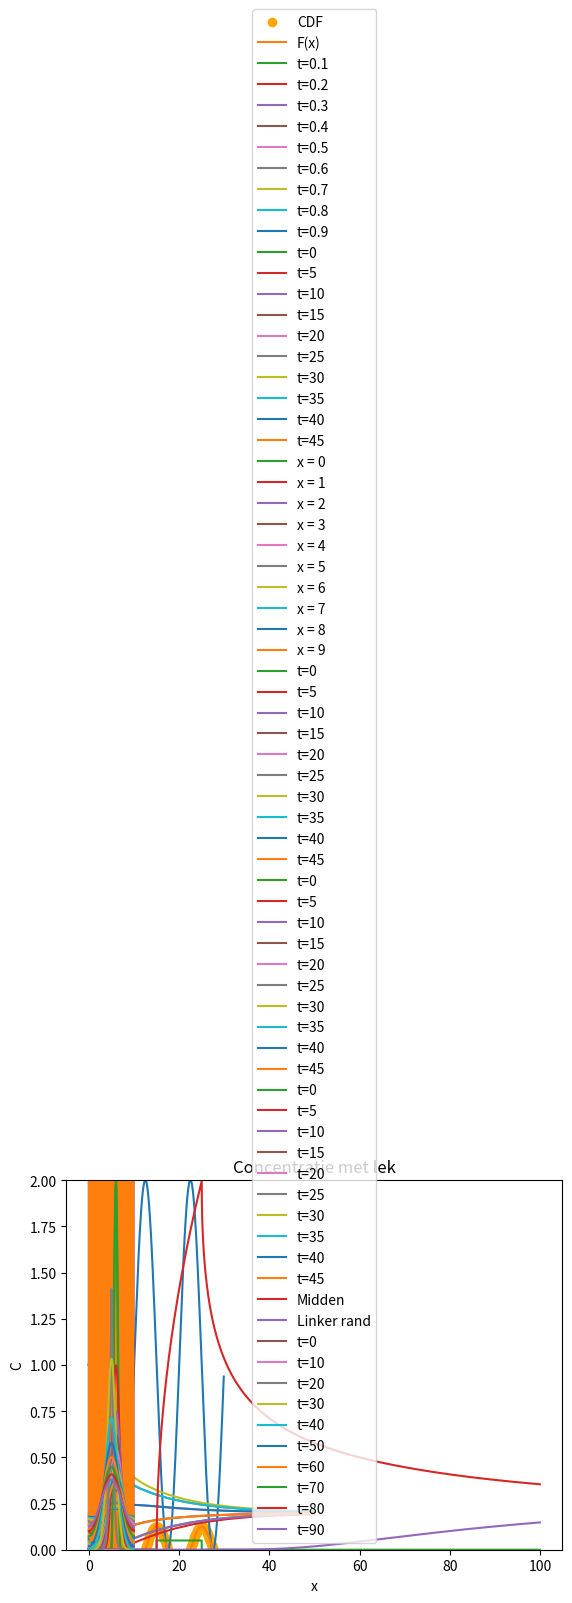

Write Python code to recreate this figure.
from __future__ import division

import numpy as np

import matplotlib.pyplot as plt
%matplotlib inline

dx = 0.1
x = np.arange(0, 10, dx)

C10 = (1 + np.sin(2 * np.pi * x / 10))

x = np.arange(0, 30, dx)
C30 = np.concatenate((C10, C10, C10))

plt.plot(x, C30)
plt.title(r'$C(x) = 1 + sin\left(\frac{2\pi x}{10}\right)$')
plt.xlabel('x')
plt.ylabel('C(x)')
plt.show()

D = 0.2

CDF = -D * (np.roll(C30, -1, axis=0) - np.roll(C30, 1, axis=0)) / (2 * dx)

F30 = -D * np.cos(2 * np.pi * x / 10) * 2 * np.pi / 10

plt.scatter(x, CDF, label='CDF', color='orange')
plt.plot(x, F30, label=r'F(x)')
plt.title('CDF compared to F(x)')
plt.xlabel('x')
plt.ylabel('Flux')
plt.legend()
plt.show()

dx = 0.1
x = np.arange(0, 10, dx)
dt = 0.1
t = np.arange(0, 1, dt)

F = 1 - np.cos(2 * np.pi * x / 10)
dFdx = (np.roll(F, -1, axis=0) - np.roll(F, 1, axis=0)) / (2 * dx)

C = np.tile(np.nan, (len(x), len(t)))
C[:, 0] = 1

for i in range(len(t) - 1):
    C[:, i + 1] = C[:, i] - dt * dFdx[:]
    
    plt.plot(x, C[:, i + 1], label=f't={(i + 1) * dt:.1f}')

plt.title('C(t, x)')
plt.xlabel('x')
plt.ylabel('C(t, x)')
plt.legend()
plt.show()

dx = 0.1
x = np.arange(0, 10, dx)
dt = 0.1
t = np.arange(0, 50, dt)

D = 0.2

C0 = np.zeros((len(x)))
C0[round(5 / dx): round(7 / dx)] = 1 - np.cos(2 * np.pi * (np.arange(5, 7, dx) - 5) / 2)

plt.plot(x, C0)
plt.xlabel('x')
plt.ylabel('C(0, x)')
plt.title('Beginconcentratie')
plt.show()

def diffusie(t, x, D, C0):
    C = np.tile(np.nan, (len(x), len(t)))
    C[:,0] = C0
    
    for i in range(len(t) - 1):
        dCdx = (np.roll(C[:, i], -1, axis=0) - np.roll(C[:, i], 1, axis=0)) / (2 * dx)
        dFdx = (np.roll(dCdx, -1, axis=0) - np.roll(dCdx, 1, axis=0)) / (2 * dx)
        C[:, i + 1] = C[:, i] + dt * D * dFdx

    return C

C = diffusie(t, x, D, C0)

for i in range(0, len(t), round(5 / dt)):
    plt.plot(x, C[:, i], label=f't={i * dt:.0f}')

plt.xlabel('x')
plt.ylabel('C')
plt.title('Concentration over positie')
plt.ylim(0, 2)
plt.legend()
plt.show()

for i in range(0, 100, 10):
    plt.plot(t, C[i, :], label=f'x = {i * dx:.0f}')
    
plt.legend()
plt.xlabel('t')
plt.ylabel('C')
plt.title('Concentratie over tijd')
plt.show()

dt = 0.2
t = np.arange(0, 50, dt)

C = diffusie(t, x, D, C0)

for i in range(0, len(t), round(5 / dt)):
    plt.plot(x, C[:, i], label=f't={i * dt:.0f}')

plt.xlabel('x')
plt.ylabel('C')
plt.title('Concentration over positie')
plt.ylim(0, 2)
plt.legend()
plt.show()

dx = 0.15
x = np.arange(0, 10, dx)
dt = 0.2
t = np.arange(0, 50, dt)

C0 = np.zeros((len(x)))
C0[round(5 / dx): round(7 / dx)] = 1 - np.cos(2 * np.pi * (np.arange(5, 7, dx) - 5) / 2)

C = diffusie(t, x, D, C0)

for i in range(0, len(t), round(5 / dt)):
    plt.plot(x, C[:, i], label=f't={i * dt:.0f}')

plt.xlabel('x')
plt.ylabel('C')
plt.title('Concentration over positie')
plt.ylim(0, 2)
plt.legend()
plt.show()

dx = 0.1
x = np.arange(0, 10, dx)
dt = 0.1
t = np.arange(0, 50, dt)

C0 = np.zeros((len(x)))
C0[round(5 / dx): round(7 / 0.1)] = 1 - np.cos(2 * np.pi * (np.arange(5, 7, dx) - 5) / 2)

def diffusie(t, x, D, C0):
    C = np.tile(np.nan, (len(x), len(t)))
    C[:,0] = C0
    
    for i in range(len(t) - 1):
        dFdx = (np.roll(C[:, i], -1, axis=0) - 2 * C[:, i] + np.roll(C[:, i], 1, axis=0)) / ((2 * dx)**2)
        C[:, i + 1] = C[:, i] + dt * D * dFdx

    return C

C = diffusie(t, x, D, C0)

for i in range(0, len(t), round(5 / dt)):
    plt.plot(x, C[:, i], label=f't={i * dt:.0f}')

plt.xlabel('x')
plt.ylabel('C')
plt.title('Concentration over time')
plt.ylim(0, 2)
plt.legend()
plt.show()

dx = 0.05
x = np.arange(0, 10, dx)
dt = 0.01
t = np.arange(0, 100, dt)

L = np.zeros((len(t)))
L[round(15 / dt): round(25 / dt)] = dt * 5

plt.plot(t, L)
plt.xlabel('t')
plt.ylabel('L')
plt.title('Lek')
plt.show()

def diffusie2(t, x, D, C0, L):
    C = np.tile(np.nan, (len(x), len(t)))
    C[:,0] = C0
    
    for i in range(len(t) - 1):
        dFdx = (np.roll(C[:, i], -1, axis=0) - 2 * C[:, i] + np.roll(C[:, i], 1, axis=0)) / ((2 * dx)**2)
        C[:, i + 1] = C[:, i] + dt * D * dFdx
        C[len(x) // 2, i + 1] += L[i]

    return C

C0 = np.zeros((len(x)))

C = diffusie2(t, x, D, C0, L)

plt.plot(t, C[len(x) // 2, :], label = 'Midden')
plt.plot(t, C[0, :], label = 'Linker rand')
plt.legend()
plt.title('Concentratie met lek')
plt.xlabel('t')
plt.ylabel('C')

for i in np.arange(0, len(t), len(t) // 10):
    plt.plot(x, C[:, i], label = f't={i*dt:.0f}')

plt.legend()
plt.title('Concentratie met lek')
plt.xlabel('x')
plt.ylabel('C')
plt.show()